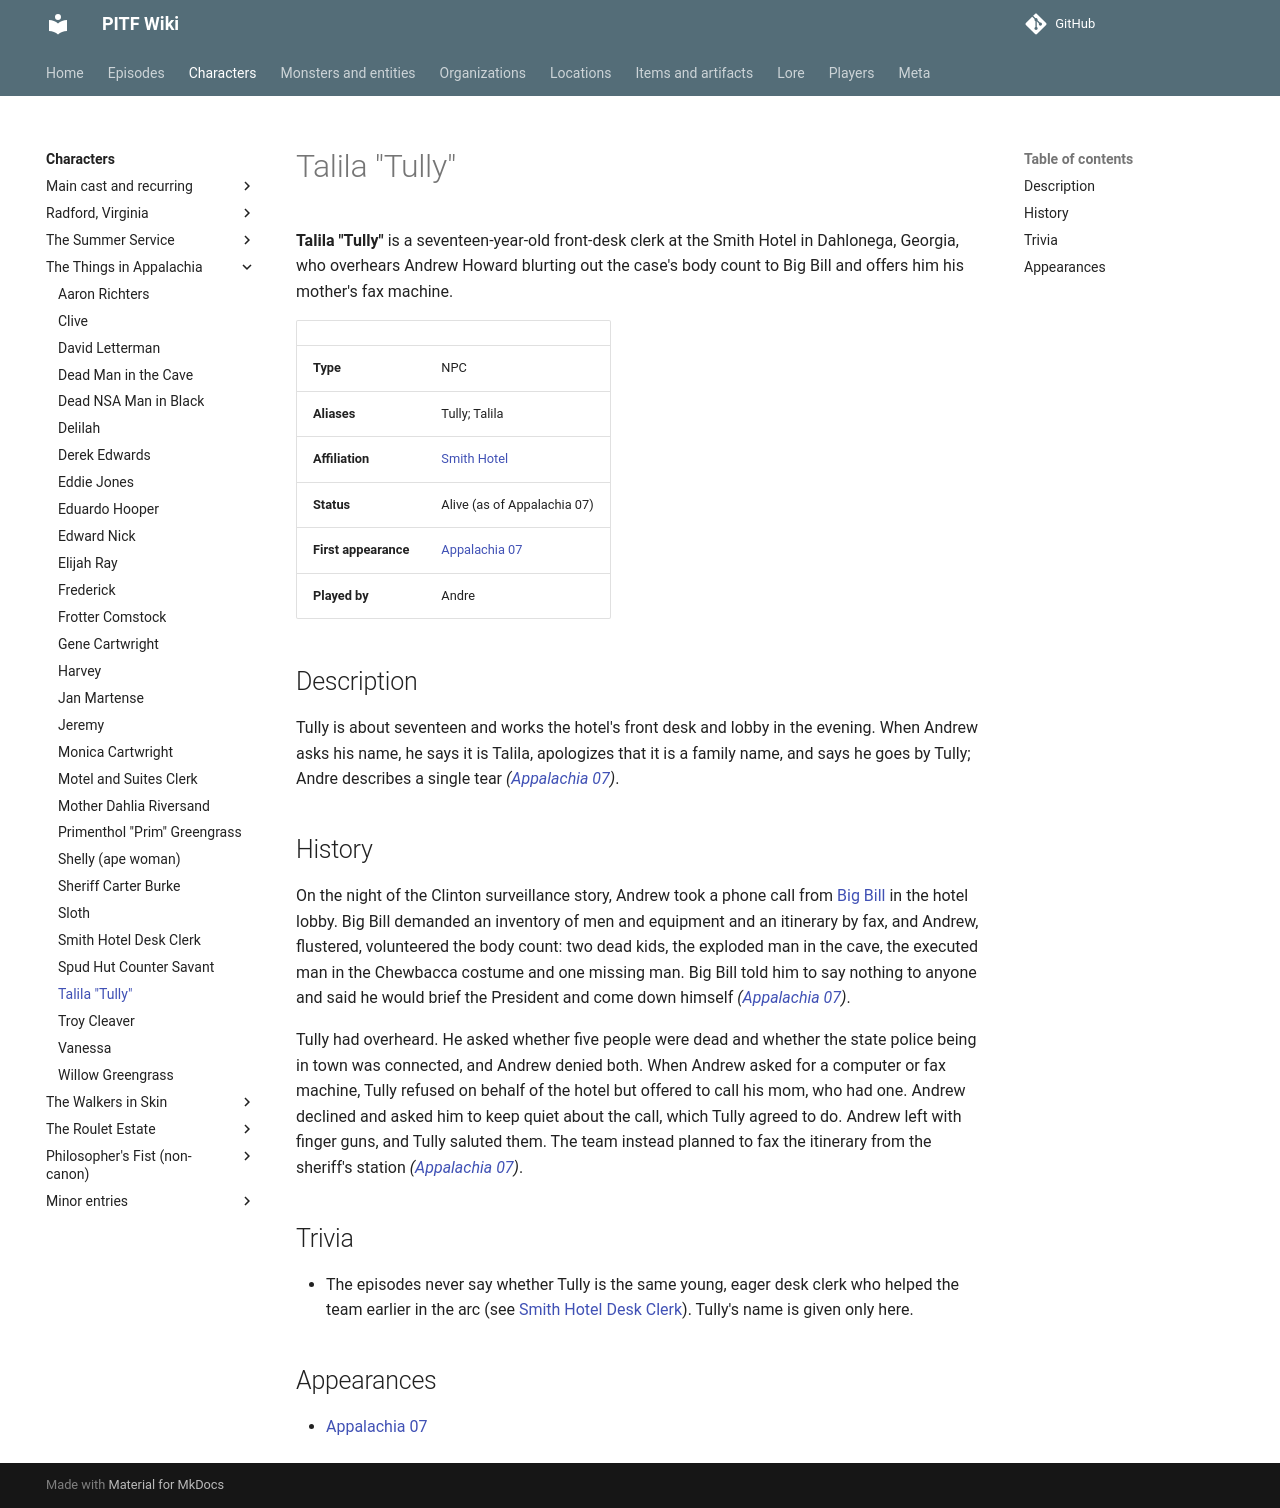

repository: AndreTInfante/pitf-wiki · page: characters/tully/index.html · generator: mkdocs

# Talila "Tully"

**Talila "Tully"** is a seventeen-year-old front-desk clerk at the Smith Hotel in Dahlonega, Georgia, who overhears Andrew Howard blurting out the case's body count to Big Bill and offers him his mother's fax machine.

| | |
|---|---|
| **Type** | NPC |
| **Aliases** | Tully; Talila |
| **Affiliation** | [Smith Hotel](../locations/smith-hotel.md) |
| **Status** | Alive (as of Appalachia 07) |
| **First appearance** | [Appalachia 07](../episodes/things-in-appalachia/07.md) |
| **Played by** | Andre |

## Description

Tully is about seventeen and works the hotel's front desk and lobby in the evening. When Andrew asks his name, he says it is Talila, apologizes that it is a family name, and says he goes by Tully; Andre describes a single tear *([Appalachia 07](../episodes/things-in-appalachia/07.md))*.

## History

On the night of the Clinton surveillance story, Andrew took a phone call from [Big Bill](big-bill.md) in the hotel lobby. Big Bill demanded an inventory of men and equipment and an itinerary by fax, and Andrew, flustered, volunteered the body count: two dead kids, the exploded man in the cave, the executed man in the Chewbacca costume and one missing man. Big Bill told him to say nothing to anyone and said he would brief the President and come down himself *([Appalachia 07](../episodes/things-in-appalachia/07.md))*.

Tully had overheard. He asked whether five people were dead and whether the state police being in town was connected, and Andrew denied both. When Andrew asked for a computer or fax machine, Tully refused on behalf of the hotel but offered to call his mom, who had one. Andrew declined and asked him to keep quiet about the call, which Tully agreed to do. Andrew left with finger guns, and Tully saluted them. The team instead planned to fax the itinerary from the sheriff's station *([Appalachia 07](../episodes/things-in-appalachia/07.md))*.

## Trivia

- The episodes never say whether Tully is the same young, eager desk clerk who helped the team earlier in the arc (see [Smith Hotel Desk Clerk](smith-hotel-desk-clerk.md)). Tully's name is given only here.

## Appearances

- [Appalachia 07](../episodes/things-in-appalachia/07.md)
